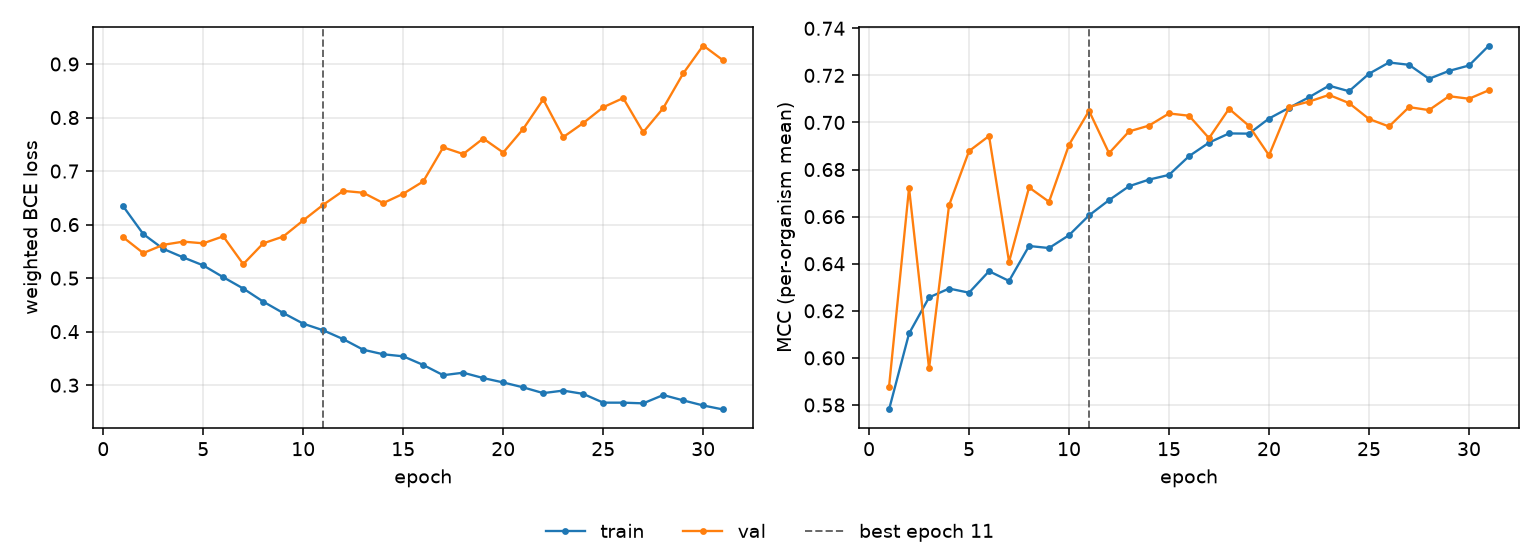

Source data for this figure (header and first rows):
epoch, tr_loss, vl_loss, tr_mcc, vl_mcc, is_best
1, 0.634, 0.5762, 0.5781, 0.5878, False
2, 0.5823, 0.5468, 0.6104, 0.6722, False
3, 0.5546, 0.5622, 0.6257, 0.5955, False
4, 0.5387, 0.5682, 0.6295, 0.6648, False
5, 0.5238, 0.565, 0.6277, 0.6878, False
6, 0.5017, 0.5781, 0.6368, 0.6943, False
7, 0.4805, 0.5261, 0.6327, 0.6408, False
8, 0.4561, 0.565, 0.6475, 0.6724, False
9, 0.4348, 0.5777, 0.6467, 0.6663, False
10, 0.4149, 0.6079, 0.6521, 0.6905, False
11, 0.4025, 0.6371, 0.6605, 0.7049, True
12, 0.386, 0.663, 0.667, 0.687, False
13, 0.3662, 0.6595, 0.6729, 0.6962, False
14, 0.3577, 0.6402, 0.6757, 0.6987, False
15, 0.3539, 0.6576, 0.6777, 0.7038, False
16, 0.3378, 0.6806, 0.6857, 0.7029, False
17, 0.3187, 0.7443, 0.6914, 0.6933, False
18, 0.3233, 0.7318, 0.6953, 0.7058, False
19, 0.3133, 0.7608, 0.6953, 0.6985, False
20, 0.3051, 0.7346, 0.7017, 0.686, False
21, 0.2959, 0.7787, 0.7062, 0.7066, False
22, 0.2852, 0.8339, 0.7107, 0.7089, False
23, 0.2899, 0.7634, 0.7156, 0.7117, False
24, 0.2837, 0.7897, 0.7133, 0.7082, False
25, 0.2673, 0.8193, 0.7207, 0.7015, False
26, 0.2673, 0.8363, 0.7255, 0.6983, False
27, 0.2661, 0.7726, 0.7245, 0.7065, False
28, 0.2816, 0.8175, 0.7186, 0.7053, False
29, 0.2716, 0.8824, 0.7219, 0.7112, False
30, 0.2621, 0.9346, 0.7242, 0.7101, False
31, 0.2546, 0.9068, 0.7327, 0.7137, False
